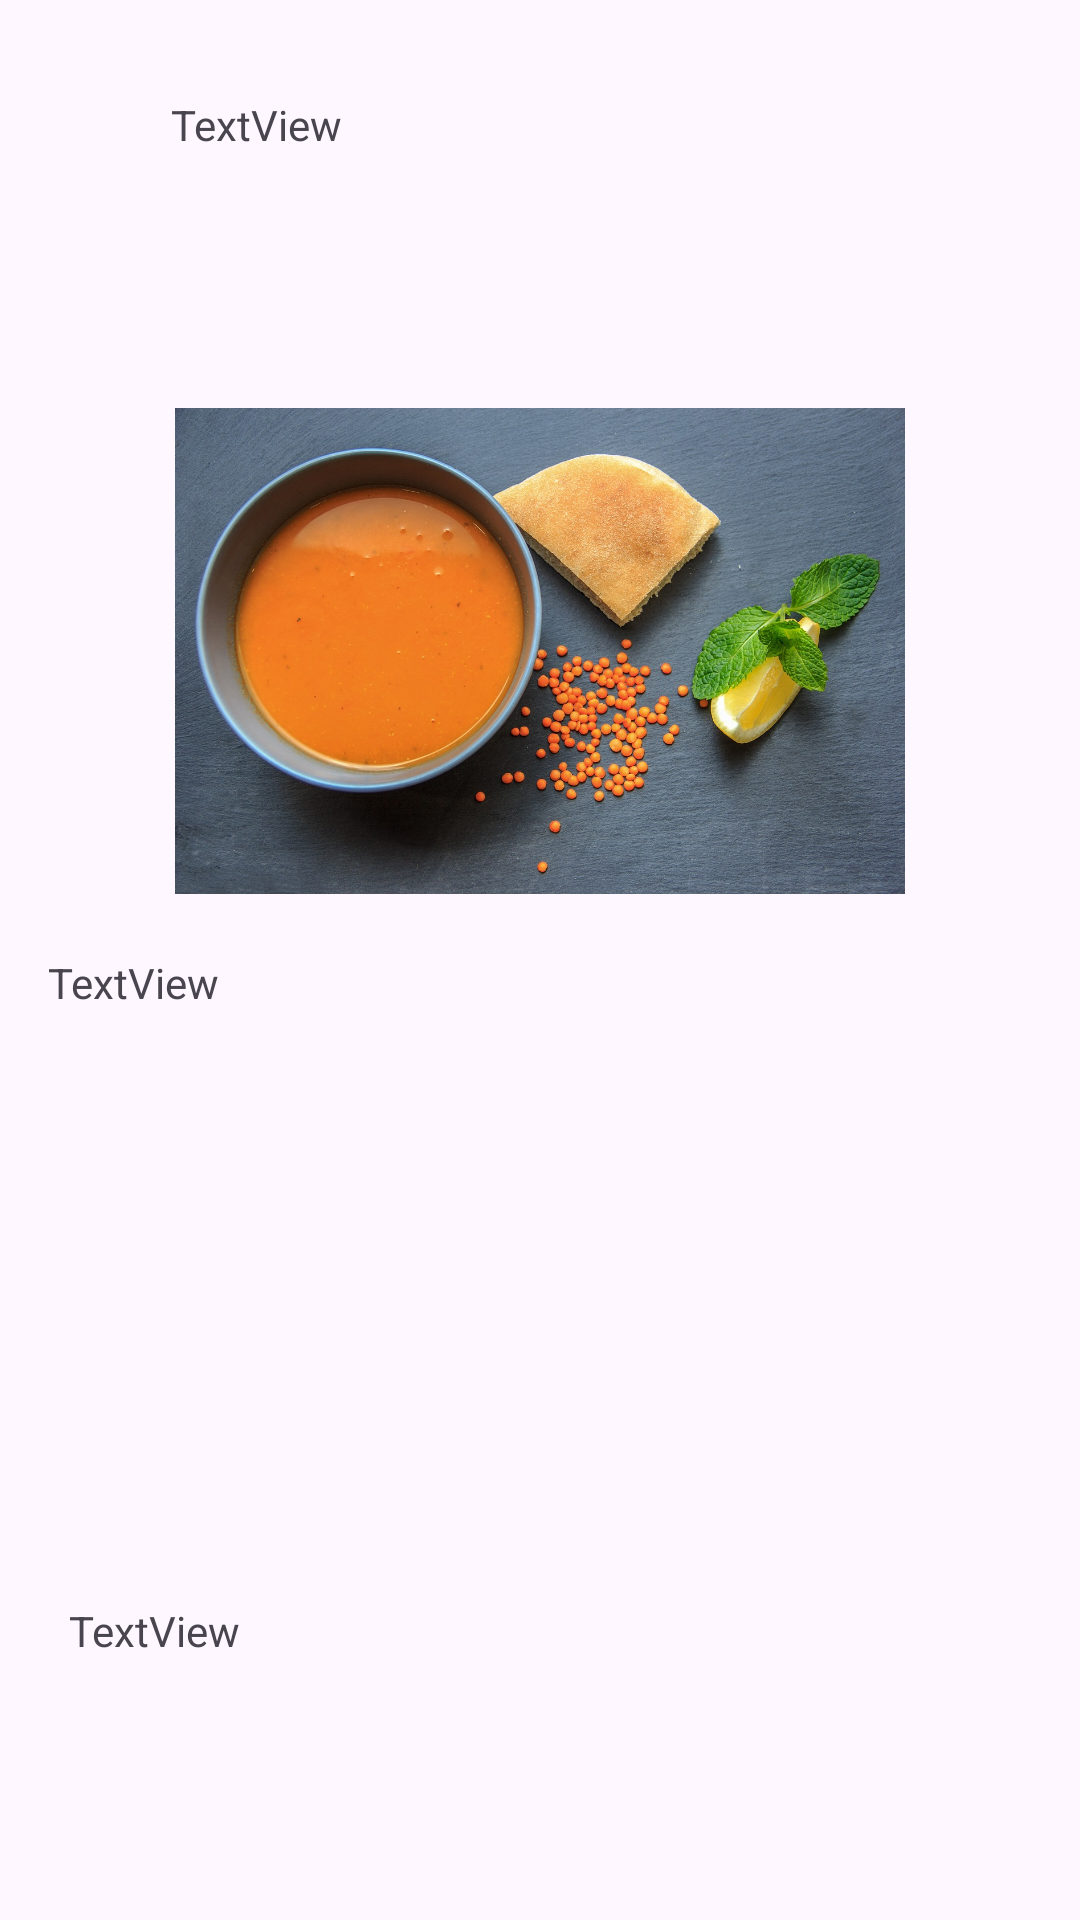

Produce the Android XML layout that renders to this screen, including the resource entries it uses.
<!-- AndroidManifest.xml: application theme Theme.BugunNeYesem -->
<!-- res/layout/activity_main2.xml -->
<?xml version="1.0" encoding="utf-8"?>
<LinearLayout xmlns:android="http://schemas.android.com/apk/res/android"
    xmlns:app="http://schemas.android.com/apk/res-auto"
    xmlns:tools="http://schemas.android.com/tools"
    android:layout_width="match_parent"
    android:layout_height="match_parent"
    android:isScrollContainer="false"
    android:orientation="vertical"
    android:scrollbars="vertical"
    tools:context=".MainActivity2">


    <TextView

        android:id="@+id/textView"
        android:layout_width="295dp"
        android:layout_height="68dp"
        android:layout_marginStart="57dp"
        android:layout_marginTop="32dp"
        android:layout_marginEnd="57dp"
        android:text="TextView"
        app:layout_constraintEnd_toEndOf="parent"
        app:layout_constraintStart_toStartOf="parent"
        app:layout_constraintTop_toTopOf="parent"
        tools:ignore="MissingConstraints" />

    <ImageView
        android:id="@+id/imageView"
        android:layout_width="match_parent"
        android:layout_height="162dp"
        android:layout_marginTop="36dp"
        app:layout_constraintEnd_toEndOf="parent"
        app:layout_constraintStart_toStartOf="parent"
        app:layout_constraintTop_toBottomOf="@+id/textView"
        app:srcCompat="@drawable/mercimek"
        tools:ignore="MissingConstraints" />

    <TextView

        android:id="@+id/textView2"
        android:layout_width="382dp"
        android:layout_height="188dp"
        android:layout_marginStart="16dp"
        android:layout_marginTop="20dp"
        android:layout_marginEnd="16dp"
        android:isScrollContainer="false"
        android:text="TextView"
        app:layout_constraintEnd_toEndOf="parent"
        app:layout_constraintStart_toStartOf="parent"
        app:layout_constraintTop_toBottomOf="@+id/imageView" />

    <TextView
        android:id="@+id/textView3"
        android:layout_width="374dp"
        android:layout_height="103dp"
        android:layout_marginStart="23dp"
        android:layout_marginTop="28dp"
        android:layout_marginEnd="23dp"
        android:text="TextView"
        app:layout_constraintEnd_toEndOf="parent"
        app:layout_constraintHorizontal_bias="1.0"
        app:layout_constraintStart_toStartOf="parent"
        app:layout_constraintTop_toBottomOf="@+id/textView2" />

</LinearLayout>
<!-- resources referenced by this layout -->
<resources>
  <!-- drawable mercimek: jpg bitmap (drawable, 348055 bytes) -->
  <style name="Theme.BugunNeYesem" parent="Base.Theme.BugunNeYesem" />
  <style name="Base.Theme.BugunNeYesem" parent="Theme.Material3.DayNight.NoActionBar">
          
          
      </style>
</resources>
